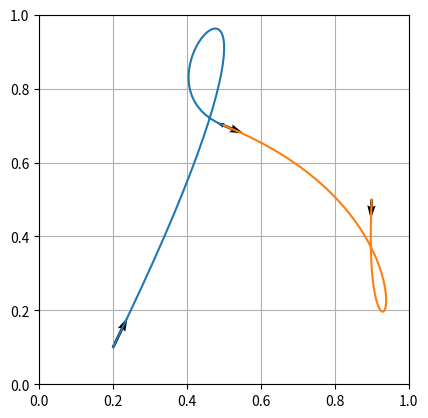

The matplotlib source for this figure:
import numpy as np
from matplotlib import pyplot as plt



def hermite(p, n):
    """
    Returns n sample points on a d-dimensional hermite curve as a (n x d) matrix
    :param p: The four d-dimensional control points (4 x d)
    :param n: The number of samples
    """
    
    # coefficient matrix (4 x 4)
    m = np.array([
        [2, -2, 1, 1],
        [-3, 3, -2, -1],
        [0, 0, 1, 0],
        [1, 0, 0, 0]
    ])
    
    # computer graphics representation, where tangent vectors point inward.
    i = np.array([
        [1, 0, 0, 0],
        [0, 1, 0, 0],
        [0, 0, 1, 0],
        [0, 0, 0, -1]
    ])
    
    # powers of t for all n samples (n x 4)
    t = np.array([[t**3, t**2, t, 1] for t in np.linspace(0, 1, n)])
    
    # sample points of the hermite curve (n x d) = (n x 4) @ (4 x 4) @ (4 x d)
    return t @ m @ i @ p


if __name__ == '__main__':
    
    n = 50
    
    p0 = np.array([
        [0.2, 0.1],
        [0.5, 0.7],
        [2.0, 4.1],
        [-1.0, 0.4]
    ])
    
    p1 = np.array([
        p0[1],
        [0.9, 0.5],
        -2 * p0[3],
        [-0.1, -2]
    ])
    
    h0 = hermite(p0, n)
    h1 = hermite(p1, n)
    
    # plot tangent vectors
    plt.quiver(*p0[:2].T, *p0[2:].T)
    plt.quiver(*p1[:2].T, *p1[2:].T)
    
    # spread both dimensions *(n x d=2)^T = *(d=2 x n) = (1 x n), (1 x n)
    plt.plot(*h0.T)
    plt.plot(*h1.T)
    
    plt.gca().set_aspect('equal')
    plt.grid(True, which='both')
    plt.xlim(0, 1)
    plt.ylim(0, 1)
    
    plt.show()    
